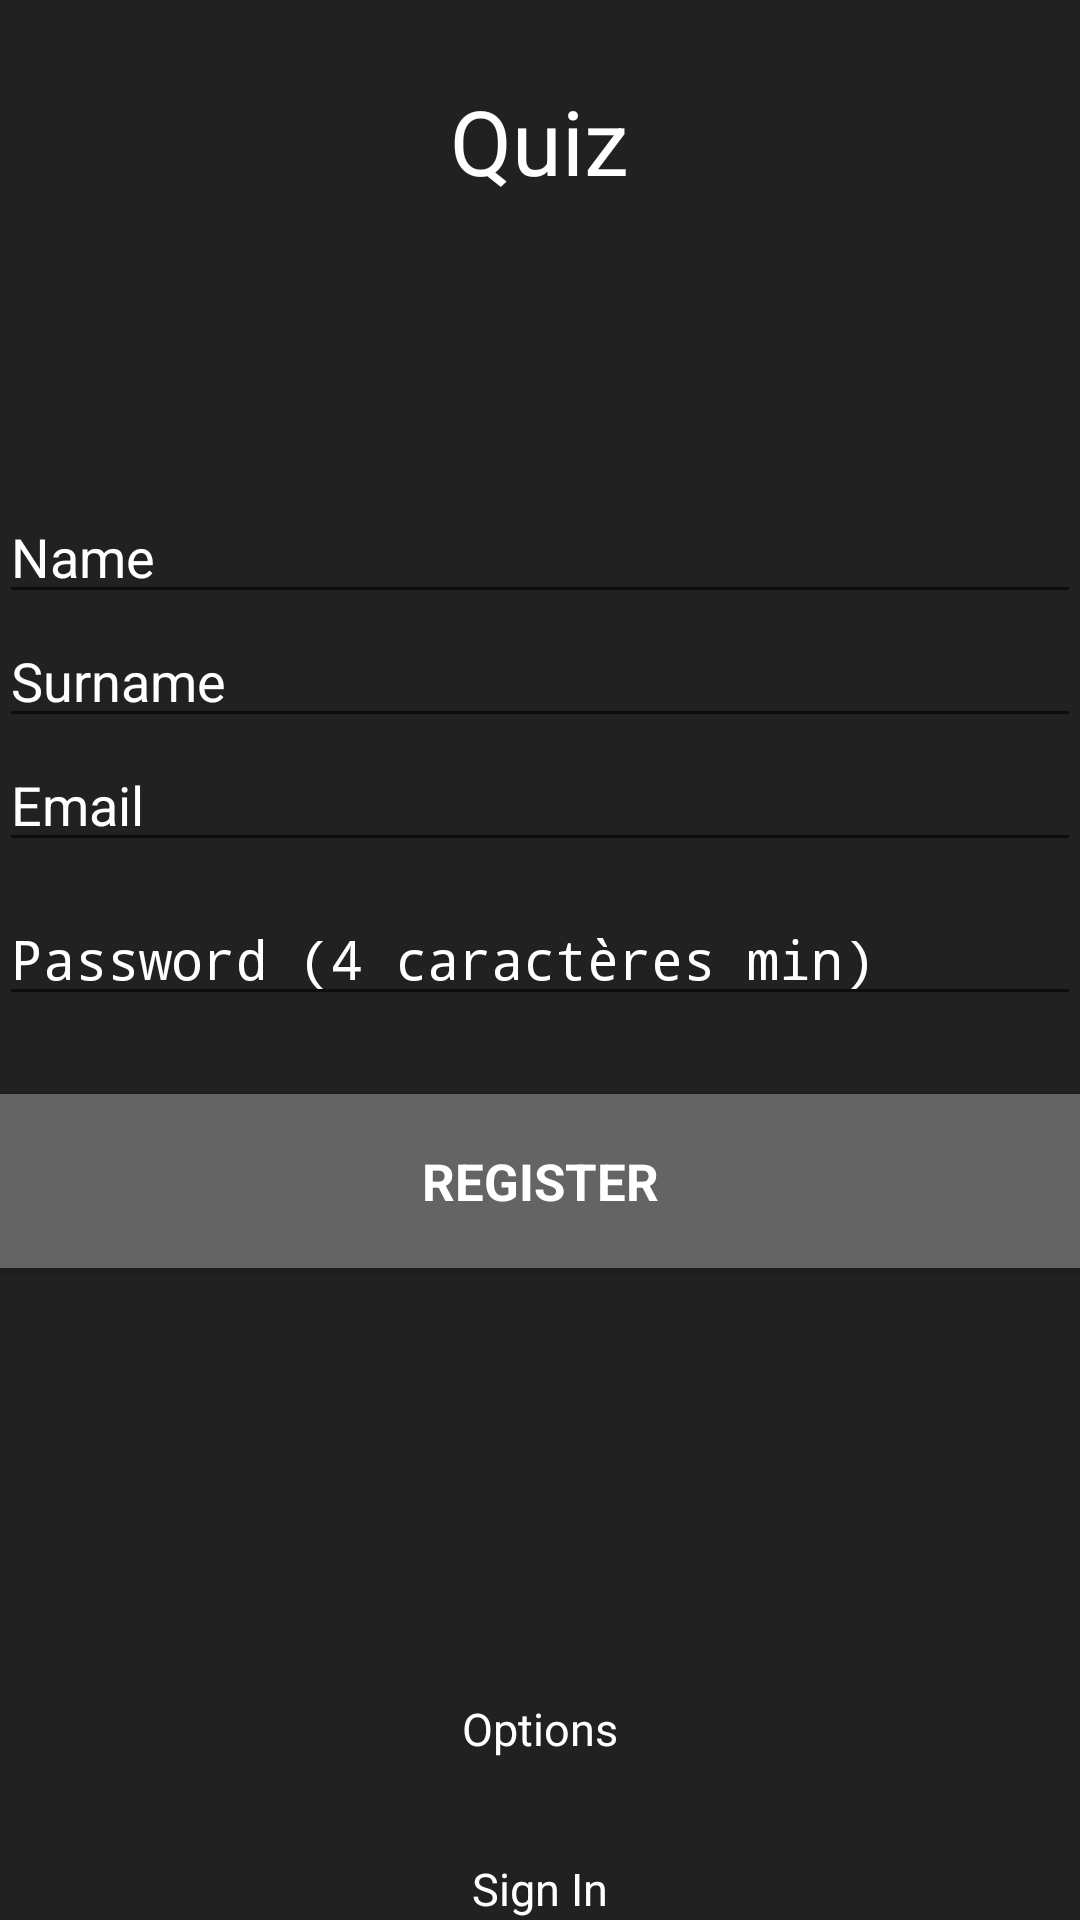

Produce the Android XML layout that renders to this screen, including the resource entries it uses.
<!-- AndroidManifest.xml: activity theme Theme.AppCompat.Light.NoActionBar -->
<!-- res/layout/register.xml -->
<?xml version="1.0" encoding="utf-8"?>
<LinearLayout xmlns:android="http://schemas.android.com/apk/res/android"
              xmlns:tools="http://schemas.android.com/tools" android:layout_width="match_parent"
              android:layout_height="match_parent" android:gravity="center_vertical|center_horizontal"
              android:orientation="vertical" android:paddingBottom="@dimen/activity_vertical_margin"
              android:paddingLeft="@dimen/activity_horizontal_margin"
              android:paddingRight="@dimen/activity_horizontal_margin"
              android:paddingTop="@dimen/activity_vertical_margin" tools:context=".LoginActivity"
              android:descendantFocusability="beforeDescendants"
              android:focusableInTouchMode="true" android:background="#212121">

    <LinearLayout
            android:id="@+id/ll1"
            android:layout_width="match_parent"
            android:layout_height="94dp"
            android:gravity="center_vertical|center_horizontal">

        <TextView
                android:layout_width="wrap_content"
                android:layout_height="wrap_content"
                android:textAppearance="?android:attr/textAppearanceLarge"
                android:text="Quiz"
                android:id="@+id/textView2"
                android:textSize="30dp"
                android:textColor="#ffffffff" />


    </LinearLayout>

    <LinearLayout
            android:id="@+id/ll2"
            android:layout_width="match_parent"
            android:layout_height="0dp"
            android:layout_weight="1"
            android:gravity="center_vertical|center_horizontal" android:orientation="horizontal">
        <ProgressBar android:id="@+id/login_progress" style="?android:attr/progressBarStyleLarge"
                     android:layout_width="wrap_content" android:layout_height="wrap_content"
                     android:visibility="gone" />
        <ScrollView android:id="@+id/login_form" android:layout_width="match_parent"
                    android:layout_height="wrap_content">
            <LinearLayout android:layout_width="match_parent" android:layout_height="wrap_content"
                          android:orientation="vertical">

                <LinearLayout android:id="@+id/email_login_form" android:layout_width="match_parent"
                              android:layout_height="313dp" android:orientation="vertical" android:weightSum="1">

                    <EditText
                            android:layout_width="match_parent"
                            android:layout_height="wrap_content"
                            android:inputType="textPersonName"
                            android:ems="10"
                            android:id="@+id/name"
                            android:textColor="#ffffff" android:hint="Name" android:textColorHint="#ffffff"/>
                    <EditText
                            android:layout_width="match_parent"
                            android:layout_height="wrap_content"
                            android:inputType="textPersonName"
                            android:ems="10"
                            android:id="@+id/surname"
                            android:textColor="#ffffff" android:hint="Surname" android:textColorHint="#ffffff"/>
                    <AutoCompleteTextView android:id="@+id/email" android:layout_width="match_parent"
                                          android:layout_height="wrap_content" android:hint="@string/prompt_email"
                                          android:inputType="textEmailAddress" android:maxLines="1"
                                          android:singleLine="true"
                                          android:layout_marginBottom="10dp"
                                          android:textColorHint="#ffffffff"
                                          android:textColor="#ffffffff" />

                    <EditText android:id="@+id/password" android:layout_width="match_parent"
                              android:layout_height="wrap_content" android:hint="Password (4 caractères min)"
                              android:imeActionLabel="@string/action_sign_in"
                              android:imeOptions="actionUnspecified" android:inputType="textPassword"
                              android:maxLines="1" android:singleLine="true"
                              android:layout_marginBottom="10dp"
                              android:textColorHint="#ffffffff"
                              android:textColor="#ffffffff" android:password="true"/>

                    <Button android:id="@+id/email_sign_in_button" style="?android:textAppearanceSmall"
                            android:layout_width="match_parent" android:layout_height="0dp"
                            android:layout_marginTop="16dp" android:text="Register"
                            android:textStyle="bold"
                            android:textColor="#ffffffff"
                            android:background="#646464" android:layout_weight="0.52" android:textSize="17dp"/>

                </LinearLayout>
            </LinearLayout>
        </ScrollView>
        <EditText
                android:layout_width="wrap_content"
                android:layout_height="wrap_content"
                android:inputType="textPersonName"
                android:text="Name"
                android:ems="10"
                android:id="@+id/editText" android:layout_weight="1"/>
    </LinearLayout>

    <FrameLayout
            android:layout_width="match_parent"
            android:layout_height="wrap_content" android:layout_gravity="center_horizontal"
            android:layout_weight="0.09">
        <TextView android:layout_width="wrap_content" android:layout_height="wrap_content" android:text="Options"
                  android:id="@+id/optionTextView" android:autoLink="web" android:textColor="#ffffffff"
                  android:textSize="15dp" android:layout_gravity="center"/>
    </FrameLayout>
    <LinearLayout
            android:id="@+id/ll3"
            android:layout_width="match_parent"
            android:layout_height="33dp"
            android:gravity="bottom|center_horizontal">

        <TextView
                android:layout_width="wrap_content"
                android:layout_height="wrap_content"
                android:text="Sign In"
                android:id="@+id/signUpTextView"
                android:autoLink="web"
                android:textColor="#ffffffff" android:textSize="15dp"/>
    </LinearLayout>
</LinearLayout>
<!-- resources referenced by this layout -->
<resources>
  <string name="action_sign_in">Sign in or register</string>
  <string name="prompt_email">Email</string>
</resources>
